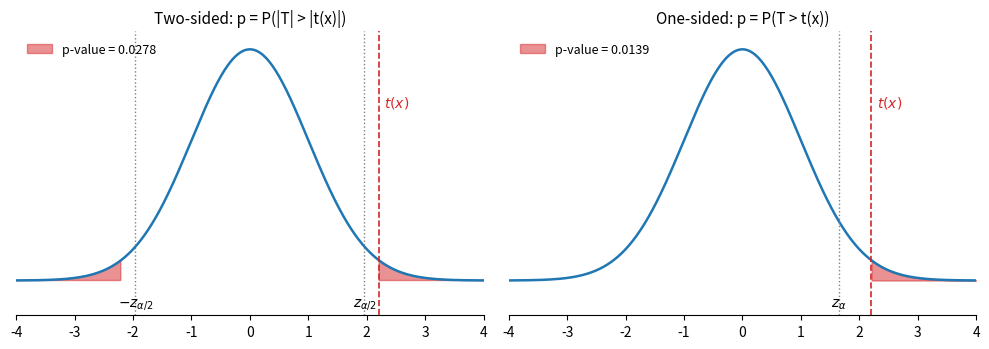

This chart was generated by the following Python code:
"""p-values of two-sided and one-sided tests based on a standard normal statistic."""

import numpy as np
import matplotlib.pyplot as plt
from scipy import stats

t_obs = 2.2
z = np.linspace(-4, 4, 600)
f = stats.norm.pdf(z)
za2 = stats.norm.ppf(0.975)
za = stats.norm.ppf(0.95)

fig, axes = plt.subplots(1, 2, figsize=(10, 3.6), sharey=True)
panels = [
    (axes[0], "Two-sided: p = P(|T| > |t(x)|)", np.abs(z) >= t_obs, [-za2, za2],
     [r"$-z_{\alpha/2}$", r"$z_{\alpha/2}$"], 2 * stats.norm.sf(t_obs)),
    (axes[1], "One-sided: p = P(T > t(x))", z >= t_obs, [za], [r"$z_\alpha$"],
     stats.norm.sf(t_obs)),
]
for ax, title, mask, crit, labels, p in panels:
    ax.plot(z, f, color="C0", lw=1.8)
    ax.fill_between(z, f, where=mask, color="C3", alpha=0.5,
                    label=f"p-value = {p:.4f}")
    for c, lab in zip(crit, labels):
        ax.axvline(c, color="0.5", ls=":", lw=1)
        ax.text(c, -0.045, lab, ha="center", fontsize=10)
    ax.axvline(t_obs, color="C3", ls="--", lw=1.2)
    ax.text(t_obs + 0.1, 0.3, "$t(x)$", color="C3", fontsize=10)
    ax.set_title(title, fontsize=11)
    ax.set_yticks([])
    ax.set_xlim(-4, 4)
    ax.set_ylim(-0.06, 0.43)
    ax.spines[["left", "top", "right"]].set_visible(False)
    ax.legend(loc="upper left", fontsize=9, frameon=False)
fig.tight_layout()
